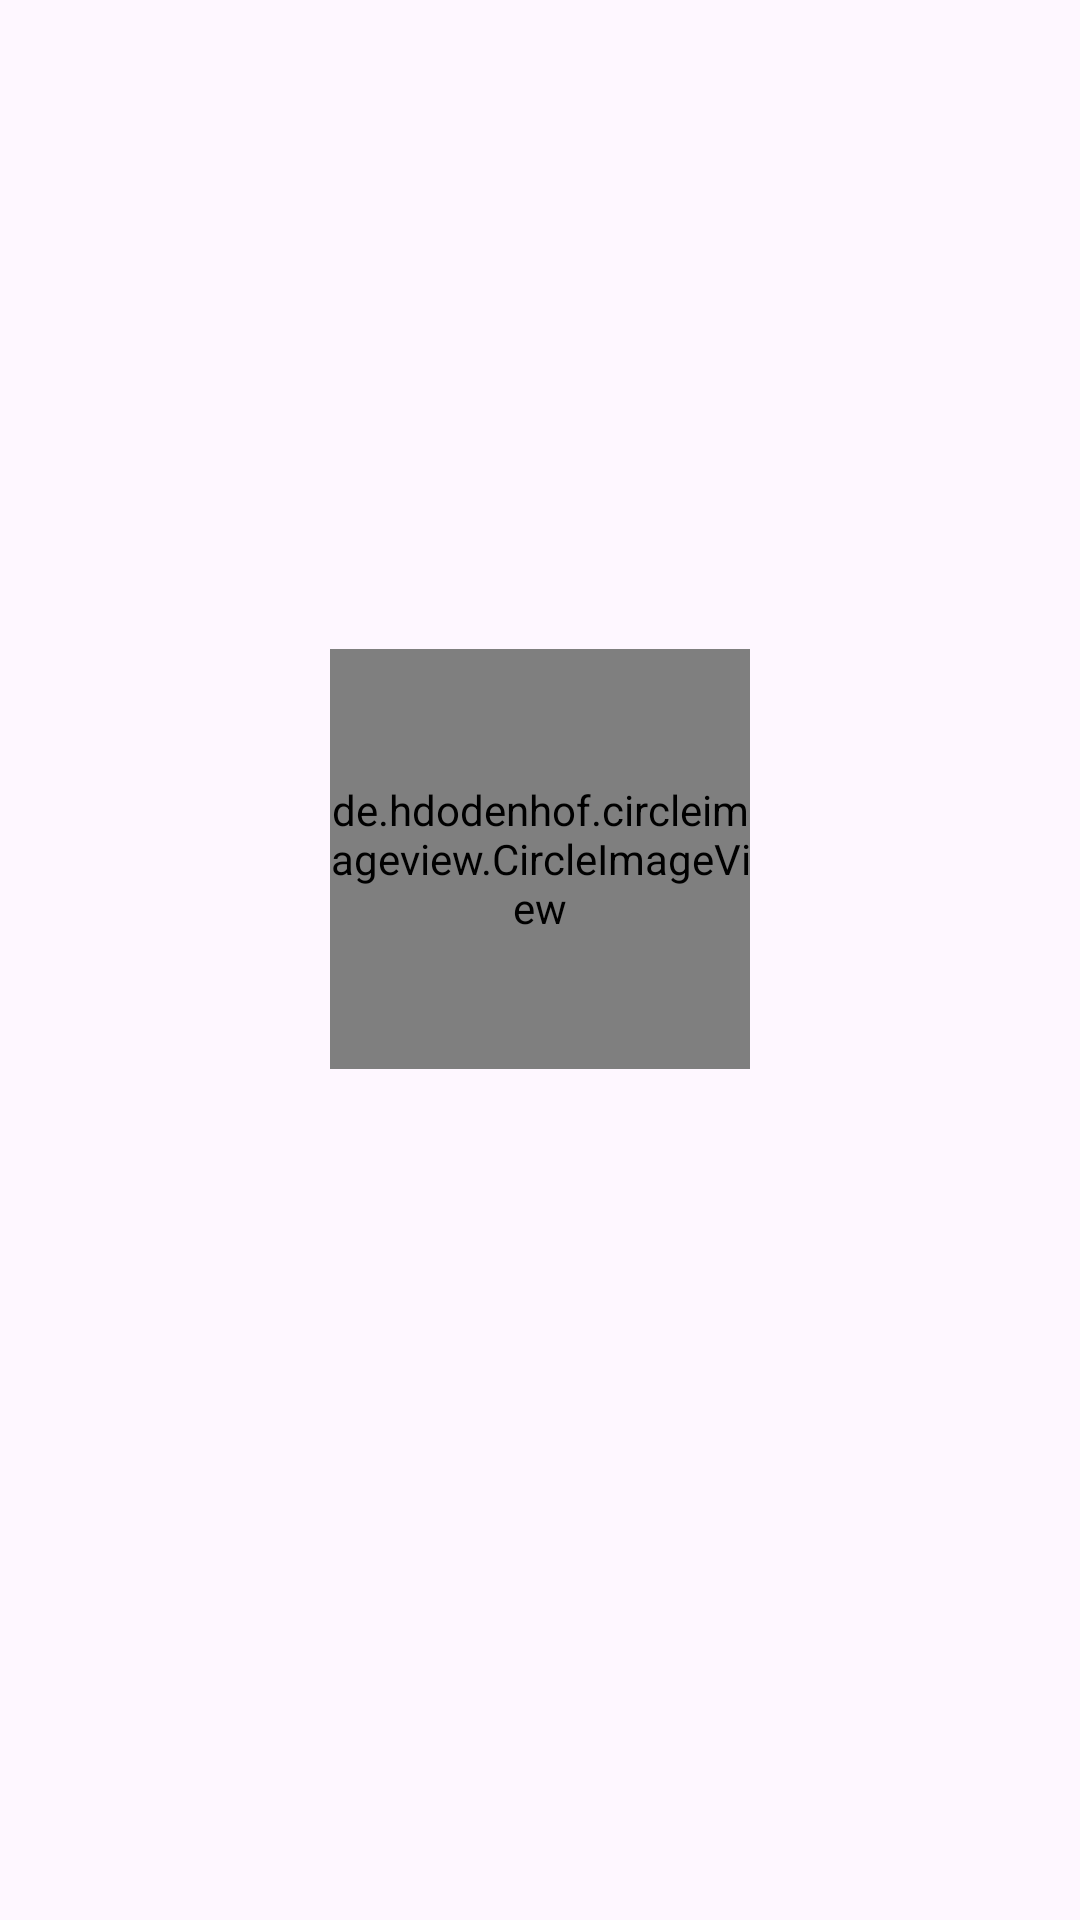

The Android layout XML behind this screen, and the referenced resources:
<!-- AndroidManifest.xml: application theme Theme.DogVoiceTranslatorPrank -->
<!-- res/layout/sounds_row.xml -->
<?xml version="1.0" encoding="utf-8"?>
<FrameLayout xmlns:android="http://schemas.android.com/apk/res/android"
    xmlns:app="http://schemas.android.com/apk/res-auto"
    android:layout_width="match_parent"
    android:layout_height="wrap_content"
    android:padding="8dp">

    <LinearLayout
        android:id="@+id/cardview"
        android:layout_width="160dp"
        android:layout_height="wrap_content"
        android:layout_gravity="center"
        android:layout_margin="9dp"
        android:orientation="vertical"
        android:gravity="center_horizontal">

        <de.hdodenhof.circleimageview.CircleImageView
            android:id="@+id/pic"
            android:layout_width="140dp"
            android:layout_height="140dp"
            android:layout_marginStart="10dp"
            android:layout_marginEnd="10dp"
            android:src="@drawable/india" />

        <TextView
            android:id="@+id/singleText"
            android:layout_width="match_parent"
            android:layout_height="wrap_content"
            android:layout_marginStart="5dp"
            android:layout_marginEnd="5dp"
            android:layout_marginTop="20dp"
            android:drawablePadding="10dp"
            android:drawableTint="@color/black"
            android:padding="10dp"
            android:textSize="20dp"
            android:gravity="center" />
    </LinearLayout>
</FrameLayout>
<!-- resources referenced by this layout -->
<resources>
  <color name="black">#FF000000</color>
  <style name="Theme.DogVoiceTranslatorPrank" parent="Base.Theme.DogVoiceTranslatorPrank" />
  <style name="Base.Theme.DogVoiceTranslatorPrank" parent="Theme.Material3.DayNight.NoActionBar">
  
          
          
      </style>
</resources>
